pico-8 play session: hold → + tap 🅾

[t = 4 s] hold → ~4s, tap 🅾 ~7×
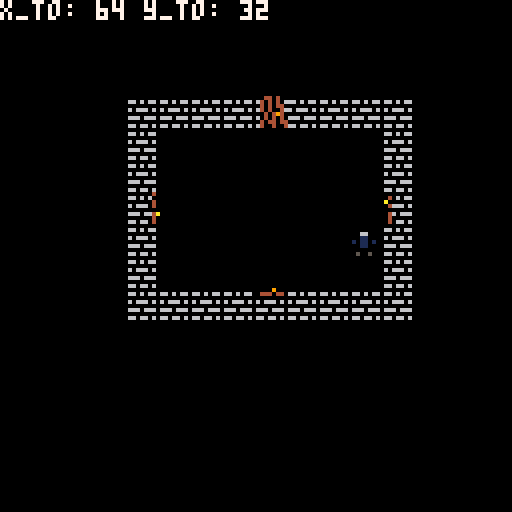

pico-8 cartridge
version 42
__lua__
-- maze runner 
-- by brandon 
--

function _init()
	print("maze runner")
	-- set the sprites array
sprite_timer = 0
sprites = {}
-- set the debug variable will print if not nil
debug = nil
index_for_debug = 0

-- create the player
player:init(4*8,4*8)
player.movement_speed = 1.5

-- create the room
room = {}
room.w = 9
room.h = 7





-- move the camera 
camera(-4*8,-3*8)


add(sprites,player)
-- play track one
music(1)
cls()
end



function _update()
	player:move()



end

function _draw()
-- increment the sprite timer
cls()
-- draw the map
map()
-- draw the sprites
sprite_timer += 1
	for s in all(sprites) do
		s:draw()
	end


	-- print the debug text
if	debug != nil then
	print(debug,-4*8,-3*8,7)
end

end




-->8
--updates
function get_dir() 
	-- get the direction the player is moving
	x =	0
	y = 0
	if btn(0) then
		x	+= -1
	end
	if btn(1) then
		x += 1
	end
	if btn(2) then
		y += -1
	end
	if  btn(3) then
		y += 1
	end
	return {x,y}
end


function get_tile(x,y)
	-- get the tile at the x,y position
	return mget(flr(x/8),flr(y/8))
end

function is_wall(x,y)
	-- check if the tile is a wall
	return fget(get_tile(x,y),0)
end

function is_door(x,y)
	-- check if the tile is a door
	return fget(get_tile(x,y),1)
end







-->8
--classes


sprite_metatable = {}
sprite_metatable.__index = sprite_metatable

--	create a new sprite
function sprite_metatable.new(x,y,w,h,flip,ani_speed,sprites)
	local s = {}
	setmetatable(s,sprite_metatable)
	s.x = x
	s.y = y
	s.w = w
	s.h = h
	s.flip = flip
	s.ani_speed = ani_speed
	s.sprites = sprites
	s.active_sprite = sprites
	return s
end

--	draw the sprite
function sprite_metatable:draw()
	spr(self.active_sprite[flr(sprite_timer / self.ani_speed) % #self.active_sprite +1], ceil(self.x), ceil(self.y), self.w/8, self.h/8,self.flip)
	end

function sprite_metatable:remove()
	del(sprites,self)
end


--player class

player = sprite_metatable.new(0,0,8,8,false,15,{240,241})
player.movement_speed = 1

player.idle = {240,241}
player.walk = {242,243}

function player:init(x,y)
	self.x = x
	self.y = y
	self.last_dir = {0,0}
	self.flip = false
end


function player:move()
	local dir = get_dir()

	-- get the future x,y position
	x_to,	y_to = self.x,self.y

	if dir[1] <	0 then
		x_to = self.x + dir[1] * self.movement_speed
	elseif dir[1] > 0 then
		x_to = self.x + dir[1] * self.movement_speed + self.w
	end

	if	dir[2] <	0 then
		y_to = self.y + dir[2] * self.movement_speed
	elseif dir[2] > 0 then
		y_to = self.y + dir[2] * self.movement_speed + self.h
		end






		-- check for colisions with doors
	if	is_door( x_to,y_to) then
		debug = "door"
			-- set swipe flag
			screen_swipe = true

			-- set the player position to the oposite door
			tile_width = 8
			if dir[1] < 0 then
				self.x = room.w * 8 - self.w -	tile_width
			elseif dir[1] > 0 then
				self.x = 0 + tile_width
			elseif dir[2] < 0 then
				self.y = room.h * 8 - self.h -	tile_width
			elseif dir[2] > 0 then
				self.y = 0 + tile_width
			end

			--
		-- play the door sound
		-- open the door
		-- play the door open sound
		--
		return
	end


	 -- check for colisions with walls
		debug = "x_to: "..x_to.." y_to: "..y_to
		if	is_wall( x_to,y_to) then
			dir = {0,0}
			-- play the wall sound
		end








	--	check if the player is moving
	if dir[1] != 0 or dir[2] != 0 then
		if (self.active_sprite != self.walk) then
			--set the player to the walk animation
			self.active_sprite = self.walk
			self.ani_speed = 5
		end


		




		self.x += dir[1] *	self.movement_speed
		self.y += dir[2] *	self.movement_speed

		-- prevent coblestoning
		if (dir[1] != 0 and dir[2] != 0) and (self.last_dir[1] != dir[1]  or self.last_dir[2] != dir[2]) then
				self.x = flr(self.x) +0.5
				self.y = flr(self.y) +0.5
			end



		-- set the last direction
			self.last_dir[1] = dir[1]
			self.last_dir[2] = dir[2]


		-- set the flip
	 if self.last_dir[1] == 1 then
			self.flip = false
		elseif self.last_dir[1] == -1 then
			self.flip = true
		end

	
	-- if the	player is not moving
	else

		-- set the player to the idle animation
		self.active_sprite = self.idle
		self.ani_speed = 15
	end
end
__gfx__
00000000000000000000900000440400000000400000000000000000000000000000000000000000000000000000000000000000000000000000000000000000
00000000660606600444044064040406660606000406066000000000000000000000000000000000000000000000000000000000000000000000000000000000
0070070000000000000000000404044000000040a000000000000000000000000000000000000000000000000000000000000000000000000000000000000000
00077000606660606066606064040046606660400466606000000000000000000000000000000000000000000000000000000000000000000000000000000000
00077000000000000000000000404940000000000000000000000000000000000000000000000000000000000000000000000000000000000000000000000000
007007006660666066606660604040406660664a0460666000000000000000000000000000000000000000000000000000000000000000000000000000000000
00000000000000000000000004044044000000400400000000000000000000000000000000000000000000000000000000000000000000000000000000000000
00000000660660606606606064004004660660400406606000000000000000000000000000000000000000000000000000000000000000000000000000000000
00000000000000000000000000000000000000000000000000000000000000000000000000000000000000000000000000000000000000000000000000000000
00000000000000000000000000000000000000000000000000000000000000000000000000000000000000000000000000000000000000000000000000000000
00000000000000000000000000000000000000000000000000000000000000000000000000000000000000000000000000000000000000000000000000000000
00000000000000000000000000000000000000000000000000000000000000000000000000000000000000000000000000000000000000000000000000000000
00000000000000000000000000000000000000000000000000000000000000000000000000000000000000000000000000000000000000000000000000000000
00000000000000000000000000000000000000000000000000000000000000000000000000000000000000000000000000000000000000000000000000000000
00000000000000000000000000000000000000000000000000000000000000000000000000000000000000000000000000000000000000000000000000000000
00000000000000000000000000000000000000000000000000000000000000000000000000000000000000000000000000000000000000000000000000000000
00000000000000000000000000000000000000000000000000000000000000000000000000000000000000000000000000000000000000000000000000000000
00000000000000000000000000000000000000000000000000000000000000000000000000000000000000000000000000000000000000000000000000000000
00000000000000000000000000000000000000000000000000000000000000000000000000000000000000000000000000000000000000000000000000000000
00000000000000000000000000000000000000000000000000000000000000000000000000000000000000000000000000000000000000000000000000000000
00000000000000000000000000000000000000000000000000000000000000000000000000000000000000000000000000000000000000000000000000000000
00000000000000000000000000000000000000000000000000000000000000000000000000000000000000000000000000000000000000000000000000000000
00000000000000000000000000000000000000000000000000000000000000000000000000000000000000000000000000000000000000000000000000000000
00000000000000000000000000000000000000000000000000000000000000000000000000000000000000000000000000000000000000000000000000000000
00000000000000000000000000000000000000000000000000000000000000000000000000000000000000000000000000000000000000000000000000000000
00000000000000000000000000000000000000000000000000000000000000000000000000000000000000000000000000000000000000000000000000000000
00000000000000000000000000000000000000000000000000000000000000000000000000000000000000000000000000000000000000000000000000000000
00000000000000000000000000000000000000000000000000000000000000000000000000000000000000000000000000000000000000000000000000000000
00000000000000000000000000000000000000000000000000000000000000000000000000000000000000000000000000000000000000000000000000000000
00000000000000000000000000000000000000000000000000000000000000000000000000000000000000000000000000000000000000000000000000000000
00000000000000000000000000000000000000000000000000000000000000000000000000000000000000000000000000000000000000000000000000000000
00000000000000000000000000000000000000000000000000000000000000000000000000000000000000000000000000000000000000000000000000000000
00000000000000000000000000000000000000000000000000000000000000000000000000000000000000000000000000000000000000000000000000000000
00000000000000000000000000000000000000000000000000000000000000000000000000000000000000000000000000000000000000000000000000000000
00000000000000000000000000000000000000000000000000000000000000000000000000000000000000000000000000000000000000000000000000000000
00000000000000000000000000000000000000000000000000000000000000000000000000000000000000000000000000000000000000000000000000000000
00000000000000000000000000000000000000000000000000000000000000000000000000000000000000000000000000000000000000000000000000000000
00000000000000000000000000000000000000000000000000000000000000000000000000000000000000000000000000000000000000000000000000000000
00000000000000000000000000000000000000000000000000000000000000000000000000000000000000000000000000000000000000000000000000000000
00000000000000000000000000000000000000000000000000000000000000000000000000000000000000000000000000000000000000000000000000000000
00000000000000000000000000000000000000000000000000000000000000000000000000000000000000000000000000000000000000000000000000000000
00000000000000000000000000000000000000000000000000000000000000000000000000000000000000000000000000000000000000000000000000000000
00000000000000000000000000000000000000000000000000000000000000000000000000000000000000000000000000000000000000000000000000000000
00000000000000000000000000000000000000000000000000000000000000000000000000000000000000000000000000000000000000000000000000000000
00000000000000000000000000000000000000000000000000000000000000000000000000000000000000000000000000000000000000000000000000000000
00000000000000000000000000000000000000000000000000000000000000000000000000000000000000000000000000000000000000000000000000000000
00000000000000000000000000000000000000000000000000000000000000000000000000000000000000000000000000000000000000000000000000000000
00000000000000000000000000000000000000000000000000000000000000000000000000000000000000000000000000000000000000000000000000000000
00000000000000000000000000000000000000000000000000000000000000000000000000000000000000000000000000000000000000000000000000000000
00000000000000000000000000000000000000000000000000000000000000000000000000000000000000000000000000000000000000000000000000000000
00000000000000000000000000000000000000000000000000000000000000000000000000000000000000000000000000000000000000000000000000000000
00000000000000000000000000000000000000000000000000000000000000000000000000000000000000000000000000000000000000000000000000000000
00000000000000000000000000000000000000000000000000000000000000000000000000000000000000000000000000000000000000000000000000000000
00000000000000000000000000000000000000000000000000000000000000000000000000000000000000000000000000000000000000000000000000000000
00000000000000000000000000000000000000000000000000000000000000000000000000000000000000000000000000000000000000000000000000000000
00000000000000000000000000000000000000000000000000000000000000000000000000000000000000000000000000000000000000000000000000000000
00000000000000000000000000000000000000000000000000000000000000000000000000000000000000000000000000000000000000000000000000000000
00000000000000000000000000000000000000000000000000000000000000000000000000000000000000000000000000000000000000000000000000000000
00000000000000000000000000000000000000000000000000000000000000000000000000000000000000000000000000000000000000000000000000000000
00000000000000000000000000000000000000000000000000000000000000000000000000000000000000000000000000000000000000000000000000000000
00000000000000000000000000000000000000000000000000000000000000000000000000000000000000000000000000000000000000000000000000000000
00000000000000000000000000000000000000000000000000000000000000000000000000000000000000000000000000000000000000000000000000000000
00000000000000000000000000000000000000000000000000000000000000000000000000000000000000000000000000000000000000000000000000000000
00000000000000000000000000000000000000000000000000000000000000000000000000000000000000000000000000000000000000000000000000000000
00000000000000000000000000000000000000000000000000000000000000000000000000000000000000000000000000000000000000000000000000000000
00000000000000000000000000000000000000000000000000000000000000000000000000000000000000000000000000000000000000000000000000000000
00000000000000000000000000000000000000000000000000000000000000000000000000000000000000000000000000000000000000000000000000000000
00000000000000000000000000000000000000000000000000000000000000000000000000000000000000000000000000000000000000000000000000000000
00000000000000000000000000000000000000000000000000000000000000000000000000000000000000000000000000000000000000000000000000000000
00000000000000000000000000000000000000000000000000000000000000000000000000000000000000000000000000000000000000000000000000000000
00000000000000000000000000000000000000000000000000000000000000000000000000000000000000000000000000000000000000000000000000000000
00000000000000000000000000000000000000000000000000000000000000000000000000000000000000000000000000000000000000000000000000000000
00000000000000000000000000000000000000000000000000000000000000000000000000000000000000000000000000000000000000000000000000000000
00000000000000000000000000000000000000000000000000000000000000000000000000000000000000000000000000000000000000000000000000000000
00000000000000000000000000000000000000000000000000000000000000000000000000000000000000000000000000000000000000000000000000000000
00000000000000000000000000000000000000000000000000000000000000000000000000000000000000000000000000000000000000000000000000000000
00000000000000000000000000000000000000000000000000000000000000000000000000000000000000000000000000000000000000000000000000000000
00000000000000000000000000000000000000000000000000000000000000000000000000000000000000000000000000000000000000000000000000000000
00000000000000000000000000000000000000000000000000000000000000000000000000000000000000000000000000000000000000000000000000000000
00000000000000000000000000000000000000000000000000000000000000000000000000000000000000000000000000000000000000000000000000000000
00000000000000000000000000000000000000000000000000000000000000000000000000000000000000000000000000000000000000000000000000000000
00000000000000000000000000000000000000000000000000000000000000000000000000000000000000000000000000000000000000000000000000000000
00000000000000000000000000000000000000000000000000000000000000000000000000000000000000000000000000000000000000000000000000000000
00000000000000000000000000000000000000000000000000000000000000000000000000000000000000000000000000000000000000000000000000000000
00000000000000000000000000000000000000000000000000000000000000000000000000000000000000000000000000000000000000000000000000000000
00000000000000000000000000000000000000000000000000000000000000000000000000000000000000000000000000000000000000000000000000000000
00000000000000000000000000000000000000000000000000000000000000000000000000000000000000000000000000000000000000000000000000000000
00000000000000000000000000000000000000000000000000000000000000000000000000000000000000000000000000000000000000000000000000000000
00000000000000000000000000000000000000000000000000000000000000000000000000000000000000000000000000000000000000000000000000000000
00000000000000000000000000000000000000000000000000000000000000000000000000000000000000000000000000000000000000000000000000000000
00000000000000000000000000000000000000000000000000000000000000000000000000000000000000000000000000000000000000000000000000000000
00000000000000000000000000000000000000000000000000000000000000000000000000000000000000000000000000000000000000000000000000000000
00000000000000000000000000000000000000000000000000000000000000000000000000000000000000000000000000000000000000000000000000000000
00000000000000000000000000000000000000000000000000000000000000000000000000000000000000000000000000000000000000000000000000000000
00000000000000000000000000000000000000000000000000000000000000000000000000000000000000000000000000000000000000000000000000000000
00000000000000000000000000000000000000000000000000000000000000000000000000000000000000000000000000000000000000000000000000000000
00000000000000000000000000000000000000000000000000000000000000000000000000000000000000000000000000000000000000000000000000000000
00000000000000000000000000000000000000000000000000000000000000000000000000000000000000000000000000000000000000000000000000000000
00000000000000000000000000000000000000000000000000000000000000000000000000000000000000000000000000000000000000000000000000000000
00000000000000000000000000000000000000000000000000000000000000000000000000000000000000000000000000000000000000000000000000000000
00000000000000000000000000000000000000000000000000000000000000000000000000000000000000000000000000000000000000000000000000000000
00000000000000000000000000000000000000000000000000000000000000000000000000000000000000000000000000000000000000000000000000000000
00000000000000000000000000000000000000000000000000000000000000000000000000000000000000000000000000000000000000000000000000000000
00000000000000000000000000000000000000000000000000000000000000000000000000000000000000000000000000000000000000000000000000000000
00000000000000000000000000000000000000000000000000000000000000000000000000000000000000000000000000000000000000000000000000000000
00000000000000000000000000000000000000000000000000000000000000000000000000000000000000000000000000000000000000000000000000000000
00000000000000000000000000000000000000000000000000000000000000000000000000000000000000000000000000000000000000000000000000000000
00000000000000000000000000000000000000000000000000000000000000000000000000000000000000000000000000000000000000000000000000000000
00000000000000000000000000000000000000000000000000000000000000000000000000000000000000000000000000000000000000000000000000000000
00000000000000000000000000000000000000000000000000000000000000000000000000000000000000000000000000000000000000000000000000000000
00000000000000000000000000000000000000000000000000000000000000000000000000000000000000000000000000000000000000000000000000000000
00000000000000000000000000000000000000000000000000000000000000000000000000000000000000000000000000000000000000000000000000000000
00000000000000000000000000000000000000000000000000000000000000000000000000000000000000000000000000000000000000000000000000000000
00000000000000000000000000000000000000000000000000000000000000000000000000000000000000000000000000000000000000000000000000000000
00000000000000000000000000000000000000000000000000000000000000000000000000000000000000000000000000000000000000000000000000000000
00000000000000000000000000000000000000000000000000000000000000000000000000000000000000000000000000000000000000000000000000000000
00000000000000000000000000000000000000000000000000000000000000000000000000000000000000000000000000000000000000000000000000000000
00000000000000000000000000000000000000000000000000000000000000000000000000000000000000000000000000000000000000000000000000000000
00000000000000000000000000000000000000000000000000000000000000000000000000000000000000000000000000000000000000000000000000000000
00000000000000000000000000000000000000000000000000000000000000000000000000000000000000000000000000000000000000000000000000000000
00000000000000000000000000000000000000000000000000000000000000000000000000000000000000000000000000000000000000000000000000000000
00000000000660000501600005016000000000000000000000000000000000000000000000000000000000000000000000000000000000000000000000000000
00066000000110000001100007011000000000000000000000000000000000000000000000000000000000000000000000000000000000000000000000000000
00011000000110000501100005011000000000000000000000000000000000000000000000000000000000000000000000000000000000000000000000000000
01011010000110000001100007011010000000000000000000000000000000000000000000000000000000000000000000000000000000000000000000000000
00011000010110100501101005011000000000000000000000000000000000000000000000000000000000000000000000000000000000000000000000000000
00000000000000000000000000500000000000000000000000000000000000000000000000000000000000000000000000000000000000000000000000000000
00500500005005000050050000005000000000000000000000000000000000000000000000000000000000000000000000000000000000000000000000000000
__gff__
0001030303030000000000000000000000000000000000000000000000000000000000000000000000000000000000000000000000000000000000000000000000000000000000000000000000000000000000000000000000000000000000000000000000000000000000000000000000000000000000000000000000000000
0000000000000000000000000000000000000000000000000000000000000000000000000000000000000000000000000000000000000000000000000000000000000000000000000000000000000000000000000000000000000000000000000000000000000000000000000000000000000000000000000000000000000000
__map__
0101010103010101010000000000000000000000000000000000000000000000000000000000000000000000000000000000000000000000000000000000000000000000000000000000000000000000000000000000000000000000000000000000000000000000000000000000000000000000000000000000000000000000
0100000000000000010000000000000000000000000000000000000000000000000000000000000000000000000000000000000000000000000000000000000000000000000000000000000000000000000000000000000000000000000000000000000000000000000000000000000000000000000000000000000000000000
0100000000000000010000000000000000000000000000000000000000000000000000000000000000000000000000000000000000000000000000000000000000000000000000000000000000000000000000000000000000000000000000000000000000000000000000000000000000000000000000000000000000000000
0400000000000000050000000000000000000000000000000000000000000000000000000000000000000000000000000000000000000000000000000000000000000000000000000000000000000000000000000000000000000000000000000000000000000000000000000000000000000000000000000000000000000000
0100000000000000010000000000000000000000000000000000000000000000000000000000000000000000000000000000000000000000000000000000000000000000000000000000000000000000000000000000000000000000000000000000000000000000000000000000000000000000000000000000000000000000
0100000000000000010000000000000000000000000000000000000000000000000000000000000000000000000000000000000000000000000000000000000000000000000000000000000000000000000000000000000000000000000000000000000000000000000000000000000000000000000000000000000000000000
0101010102010101010000000000000000000000000000000000000000000000000000000000000000000000000000000000000000000000000000000000000000000000000000000000000000000000000000000000000000000000000000000000000000000000000000000000000000000000000000000000000000000000
